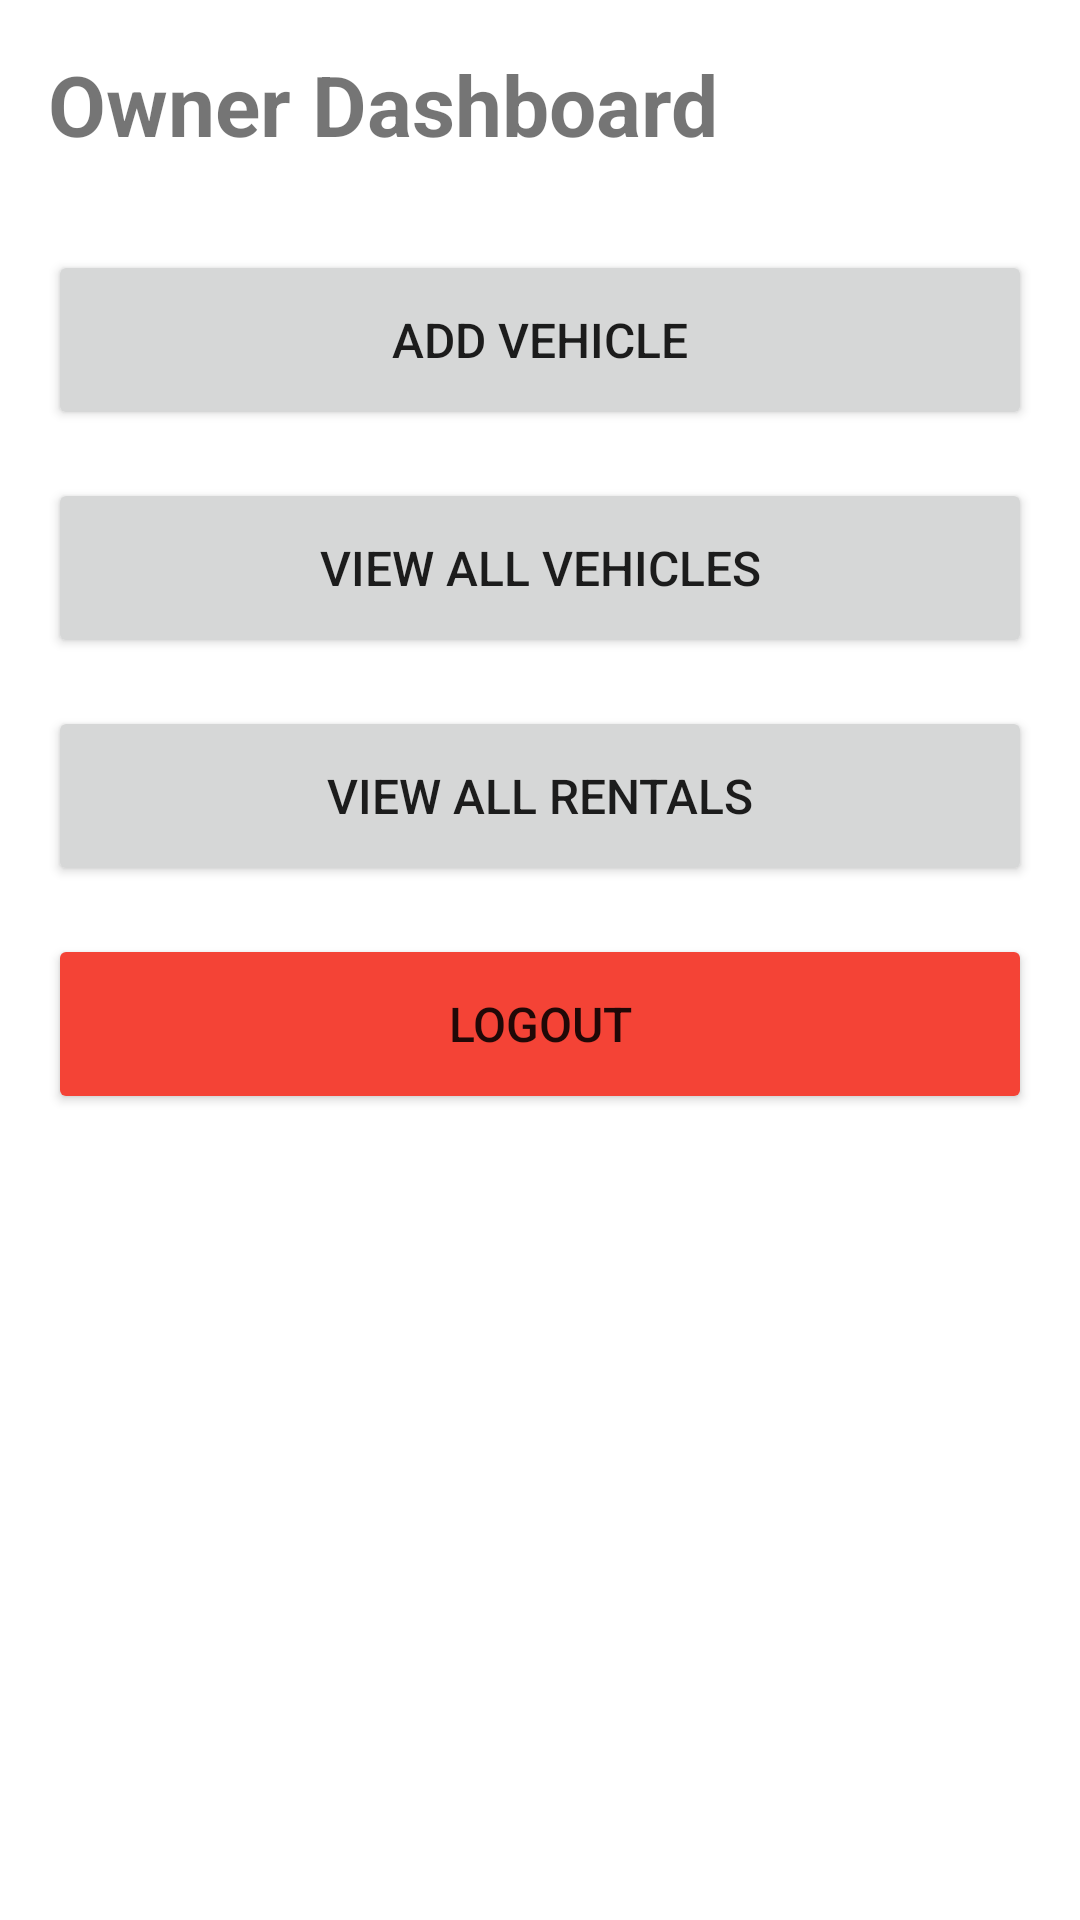

Write the Android layout XML for this screen, with the resource values it uses.
<!-- AndroidManifest.xml: application theme Theme.VehicleRental -->
<!-- res/layout/activity_owner_dashboard.xml -->
<?xml version="1.0" encoding="utf-8"?>
<LinearLayout xmlns:android="http://schemas.android.com/apk/res/android"
    android:layout_width="match_parent"
    android:layout_height="match_parent"
    android:orientation="vertical"
    android:padding="16dp">

    <TextView
        android:id="@+id/titleText"
        android:layout_width="wrap_content"
        android:layout_height="wrap_content"
        android:text="Owner Dashboard"
        android:textSize="28sp"
        android:textStyle="bold"
        android:layout_marginBottom="30dp" />

    <Button
        android:id="@+id/addVehicleBtn"
        android:layout_width="match_parent"
        android:layout_height="60dp"
        android:text="Add Vehicle"
        android:textSize="16sp"
        android:layout_marginBottom="16dp" />

    <Button
        android:id="@+id/viewVehiclesBtn"
        android:layout_width="match_parent"
        android:layout_height="60dp"
        android:text="View All Vehicles"
        android:textSize="16sp"
        android:layout_marginBottom="16dp" />

    <Button
        android:id="@+id/viewRentalsBtn"
        android:layout_width="match_parent"
        android:layout_height="60dp"
        android:text="View All Rentals"
        android:textSize="16sp"
        android:layout_marginBottom="16dp" />

    <Button
        android:id="@+id/logoutBtn"
        android:layout_width="match_parent"
        android:layout_height="60dp"
        android:text="Logout"
        android:textSize="16sp"
        android:backgroundTint="@color/red" />

</LinearLayout>
<!-- resources referenced by this layout -->
<resources>
  <color name="red">#F44336</color>
  <style name="Theme.VehicleRental" parent="Theme.MaterialComponents.DayNight.DarkActionBar">
          
          <item name="colorPrimary">@color/primary_blue</item>
          <item name="colorPrimaryVariant">@color/primary_blue</item>
          <item name="colorOnPrimary">@color/white</item>
          
          <item name="colorSecondary">@color/primary_green</item>
          <item name="colorSecondaryVariant">@color/primary_green</item>
          <item name="colorOnSecondary">@color/black</item>
          
          <item name="android:statusBarColor">?attr/colorPrimaryVariant</item>
          
      </style>
  <color name="primary_blue">#2196F3</color>
  <color name="white">#FFFFFF</color>
  <color name="primary_green">#4CAF50</color>
  <color name="black">#000000</color>
</resources>
